The GitHub repository Clivez12/orange_classification contains a labelled image folder "processed_dataset" with 4 categories: ibadan sweet orange, tangerine, velencia, washington orange. Examples follow, each with its label.

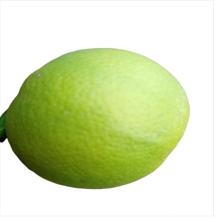
Label: washington orange

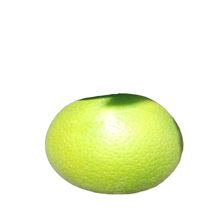
Label: ibadan sweet orange

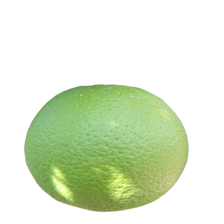
Label: ibadan sweet orange

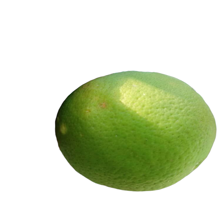
Label: washington orange

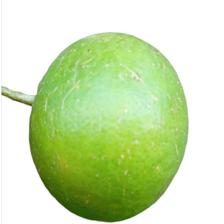
Label: tangerine

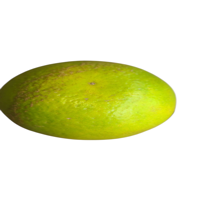
Label: velencia
